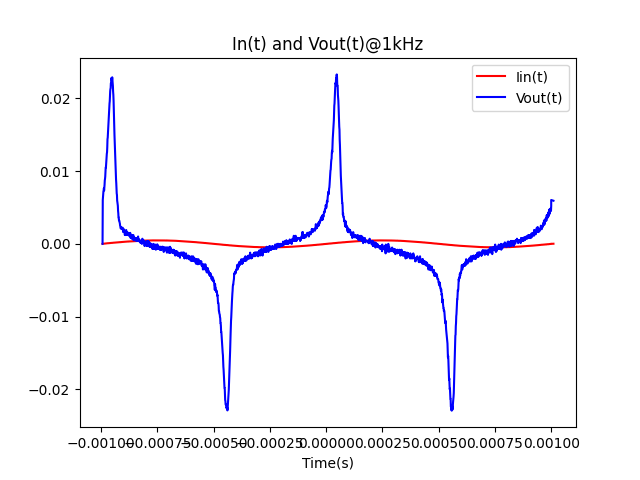

The file beside this chart, header and first rows:
second, Volt, Volt
-9.94E-04, 0, 0
-9.93E-04, 1.01E-02, 6.03E-03
-9.92E-04, 2.21E-02, 6.43E-03
-9.91E-04, 2.41E-02, 6.83E-03
-9.90E-04, 2.41E-02, 7.24E-03
-9.89E-04, 2.41E-02, 7.34E-03
-9.88E-04, 3.02E-02, 7.64E-03
-9.87E-04, 3.22E-02, 7.34E-03
-9.86E-04, 3.82E-02, 7.74E-03
-9.85E-04, 3.22E-02, 8.14E-03
-9.84E-04, 3.42E-02, 8.74E-03
-9.83E-04, 4.02E-02, 8.94E-03
-9.82E-04, 4.22E-02, 9.25E-03
-9.81E-04, 4.82E-02, 9.95E-03
-9.80E-04, 4.82E-02, 1.05E-02
-9.79E-04, 5.63E-02, 1.05E-02
-9.78E-04, 6.23E-02, 1.10E-02
-9.77E-04, 5.63E-02, 1.13E-02
-9.76E-04, 6.43E-02, 1.20E-02
-9.75E-04, 7.24E-02, 1.24E-02
-9.74E-04, 7.04E-02, 1.26E-02
-9.73E-04, 8.04E-02, 1.33E-02
-9.72E-04, 8.04E-02, 1.44E-02
-9.71E-04, 8.04E-02, 1.46E-02
-9.70E-04, 8.24E-02, 1.52E-02
-9.69E-04, 8.84E-02, 1.57E-02
-9.68E-04, 8.84E-02, 1.65E-02
-9.67E-04, 9.65E-02, 1.70E-02
-9.66E-04, 9.65E-02, 1.76E-02
-9.65E-04, 9.65E-02, 1.81E-02
-9.64E-04, 9.85E-02, 1.87E-02
-9.63E-04, 1.05E-01, 1.93E-02
-9.62E-04, 1.11E-01, 1.96E-02
-9.61E-04, 1.07E-01, 2.04E-02
-9.60E-04, 1.13E-01, 2.10E-02
-9.59E-04, 1.13E-01, 2.13E-02
-9.58E-04, 1.19E-01, 2.14E-02
-9.57E-04, 1.25E-01, 2.21E-02
-9.56E-04, 1.21E-01, 2.21E-02
-9.55E-04, 1.29E-01, 2.28E-02
-9.54E-04, 1.29E-01, 2.26E-02
-9.53E-04, 1.35E-01, 2.26E-02
-9.52E-04, 1.37E-01, 2.25E-02
-9.51E-04, 1.39E-01, 2.29E-02
-9.50E-04, 1.37E-01, 2.25E-02
-9.49E-04, 1.45E-01, 2.22E-02
-9.48E-04, 1.53E-01, 2.17E-02
-9.47E-04, 1.53E-01, 2.09E-02
-9.46E-04, 1.53E-01, 2.05E-02
-9.45E-04, 1.55E-01, 1.97E-02
-9.44E-04, 1.53E-01, 1.84E-02
-9.43E-04, 1.61E-01, 1.73E-02
-9.42E-04, 1.67E-01, 1.58E-02
-9.41E-04, 1.67E-01, 1.50E-02
-9.40E-04, 1.69E-01, 1.41E-02
-9.39E-04, 1.75E-01, 1.32E-02
-9.38E-04, 1.77E-01, 1.21E-02
-9.37E-04, 1.77E-01, 1.10E-02
-9.36E-04, 1.85E-01, 1.02E-02
-9.35E-04, 1.77E-01, 9.35E-03
... 1,940 more rows
